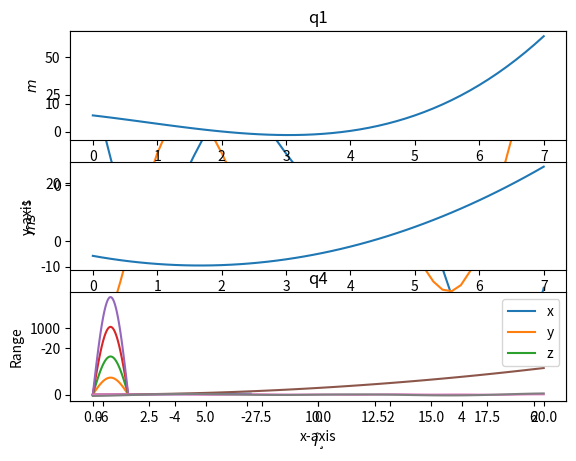

Python code for this plot:
import numpy as np
import matplotlib.pyplot as plt
from mpl_toolkits.mplot3d import Axes3D
x=np.linspace(-2*np.pi,2*np.pi)
y=3*x*np.sin(x)-2*x
z=3*(x*np.cos(x)+np.sin(x))-2
plt.plot(x,y)
plt.plot(x,z)
plt.title('q1')
plt.xlabel('x-axis')
plt.ylabel('y-axis')
plt.legend(('$f(x)$',"$f'(x)$"))
plt.show()


t=np.linspace(0,7,50)
x=0.4*t**3-2-t**2-5*t+13
v=1.2*t**2-4*t-5
a=2.4*t-4
plt.subplot(3,1,1)
plt.xlabel('t')
plt.ylabel("$m$")
plt.plot(t,x)
plt.show()
plt.subplot(3,1,2)
plt.plot(t,v,)
plt.xlabel('t')
plt.ylabel('$ms^{-1}$')
plt.show()
plt.subplot(3,1,3)
plt.plot(t,a)
plt.xlabel('t')
plt.ylabel('$ms^{-2}$')
plt.show()


theta = np.linspace(0,np.pi*0.5)
r1=((50**2)/9.8)*np.sin(2*theta)
r2=((75**2)/9.8)*np.sin(2*theta)
r3=((100**2)/9.8)*np.sin(2*theta)
r4=((120**2)/9.8)*np.sin(2*theta)
plt.title('q3')
plt.plot(theta,r1)
plt.plot(theta,r2)
plt.plot(theta,r3)
plt.plot(theta,r4)
plt.title('Projectile')
plt.legend(('$v=50ms^{-1}$','$v=75ms^{-1}$','$v=100ms^{-1}$','$v=120ms^{-1}$'))
plt.xlabel('$Î¸$')
plt.ylabel('Range')
plt.show()



t=np.linspace(0,20)
x=(2+4*np.cos(t))*np.cos(t)
y=(2+4*np.cos(t))*np.sin(t)
x=t**2
plt.title('q4')
plt.plot(t,x)
plt.plot(t,y)
plt.plot(t,z)
plt.legend(('x','y','z'))
plt.show()

fig=plt.figure()
ax=Axes3D(fig)
x=np.linspace(-5,5,50)
y=x
x,y=np.meshgrid(x,y)
z=(x*y*(x**2-y**2))/(x**2+y**2)
ax.plot_surface(x,y,z)
fig=plt.figure()
ax=Axes3D(fig)
z=np.cos(x)*np.cos(y)*np.e**(-np.sqrt(x**2+y**2)/4)
ax.plot_surface(x,y,z,cmap='gist_earth')